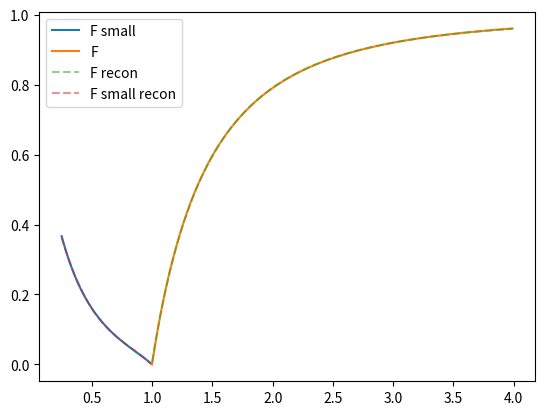

The script that saved this image:
import numpy as np
from tqdm import tqdm


# static inline float dielectricReflectance(float eta, float cosThetaI)
# {
#     if (cosThetaI < 0.0f) {
#         eta = 1.0f/eta;
#         cosThetaI = -cosThetaI;
#     }
#     float cosThetaT;
#     float sinThetaTSq = eta*eta*(1.0f - cosThetaI*cosThetaI);
#     if (sinThetaTSq > 1.0f) {
#         cosThetaT = 0.0f;
#         return 1.0f;
#     }
#     cosThetaT = std::sqrt(max(1.0f - sinThetaTSq, 0.0f));
#
#     float Rs = (eta*cosThetaI - cosThetaT)/(eta*cosThetaI + cosThetaT);
#     float Rp = (eta*cosThetaT - cosThetaI)/(eta*cosThetaT + cosThetaI);
#
#     return (Rs*Rs + Rp*Rp)*0.5f;
# }

# static inline float computeDiffuseFresnel(float ior, const int sampleCount)
# {
#     double diffuseFresnel = 0.0;
#     float fb = Fresnel::dielectricReflectance(ior, 0.0f);
#     for (int i = 1; i <= sampleCount; ++i) {
#         float cosThetaSq = float(i)/sampleCount;
#         float fa = Fresnel::dielectricReflectance(ior, min(std::sqrt(cosThetaSq), 1.0f));
#         diffuseFresnel += double(fa + fb)*(0.5/sampleCount);
#         fb = fa;
#     }
#
#     return float(diffuseFresnel);
# }


def FrDielectric(eta: np.array, cosThetaI: float):
    eta = np.where(cosThetaI < 0, 1 / eta, eta)
    cosThetaI = np.abs(cosThetaI)
    sinThetaTSq = eta * eta * (1 - cosThetaI * cosThetaI)
    cosThetaT = np.sqrt(np.maximum(1 - sinThetaTSq, 0))
    Rs = (eta * cosThetaI - cosThetaT) / (eta * cosThetaI + cosThetaT)
    Rp = (eta * cosThetaT - cosThetaI) / (eta * cosThetaT + cosThetaI)
    F = 0.5 * (Rs * Rs + Rp * Rp)
    return np.where(sinThetaTSq >= 1, 1, F)


# computes integral[FrDielectric(eta, cos(theta)) * cos(theta)]
def FrDiffuse(eta: np.array, sampleCount: int):
    F = np.zeros_like(eta)
    fb = FrDielectric(eta, 0.)
    for i in tqdm(range(1, sampleCount + 1)):
        cosThetaSq = i / sampleCount
        fa = FrDielectric(eta, np.sqrt(cosThetaSq))
        F += (fa + fb) * (0.5 / sampleCount)
        fb = fa
    return F


def fit_small(eta: np.array, F: np.array):
    A = np.vstack([np.ones_like(eta), eta, eta ** 2, eta ** 3]).T
    c = np.linalg.lstsq(A, F, rcond=None)[0]
    print(c)
    return A @ c


def fit(eta: np.array, F: np.array):
    A = np.vstack([np.ones_like(eta), eta ** -1, eta ** -2]).T
    c = np.linalg.lstsq(A, F, rcond=None)[0]
    print(c)
    return A @ c


from matplotlib import pyplot as plt

if __name__ == "__main__":
    eta_small = np.arange(0.25, 1.00, 0.01)
    eta = np.arange(1.00, 4.00, 0.01)
    print(len(eta_small))
    print(len(eta))
    N = 100000
    F_small = FrDiffuse(eta_small, N)
    F = FrDiffuse(eta, N)
    F_small_recon = fit_small(eta_small, F_small)
    F_recon = fit(eta, F)
    print(F_small_recon)
    print(F_small - F_small_recon)
    print(np.max(np.abs(F_small - F_small_recon)))
    print(F_recon)
    print(F - F_recon)
    print(np.max(np.abs(F - F_recon)))
    plt.plot(eta_small, F_small, label="F small")
    plt.plot(eta, F, label="F")
    plt.plot(eta, F_recon, label="F recon", alpha=0.5, linestyle="--")
    plt.plot(eta_small, F_small_recon, label="F small recon", alpha=0.5, linestyle="--")
    plt.legend()

    plt.show()
